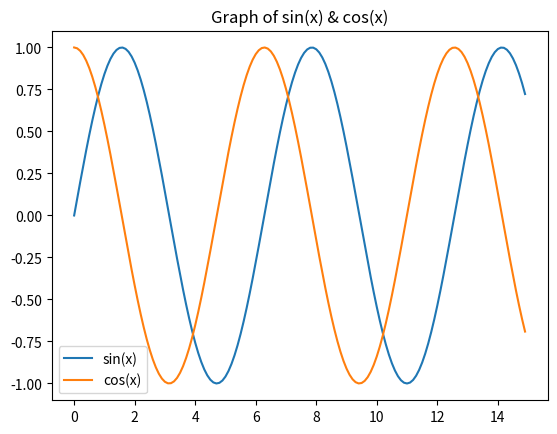

Write Python code to recreate this figure.
#  Program to draw line chart of sin() & cos(x)

import matplotlib.pyplot as p
import numpy as n

x = n.arange(0., 15, 0.1)
a = n.sin(x)
b = n.cos(x)
p.plot(x, a, label = "sin(x)")
p.plot(x, b, label = "cos(x)")
p.legend()
p.title("Graph of sin(x) & cos(x)")
p.show()